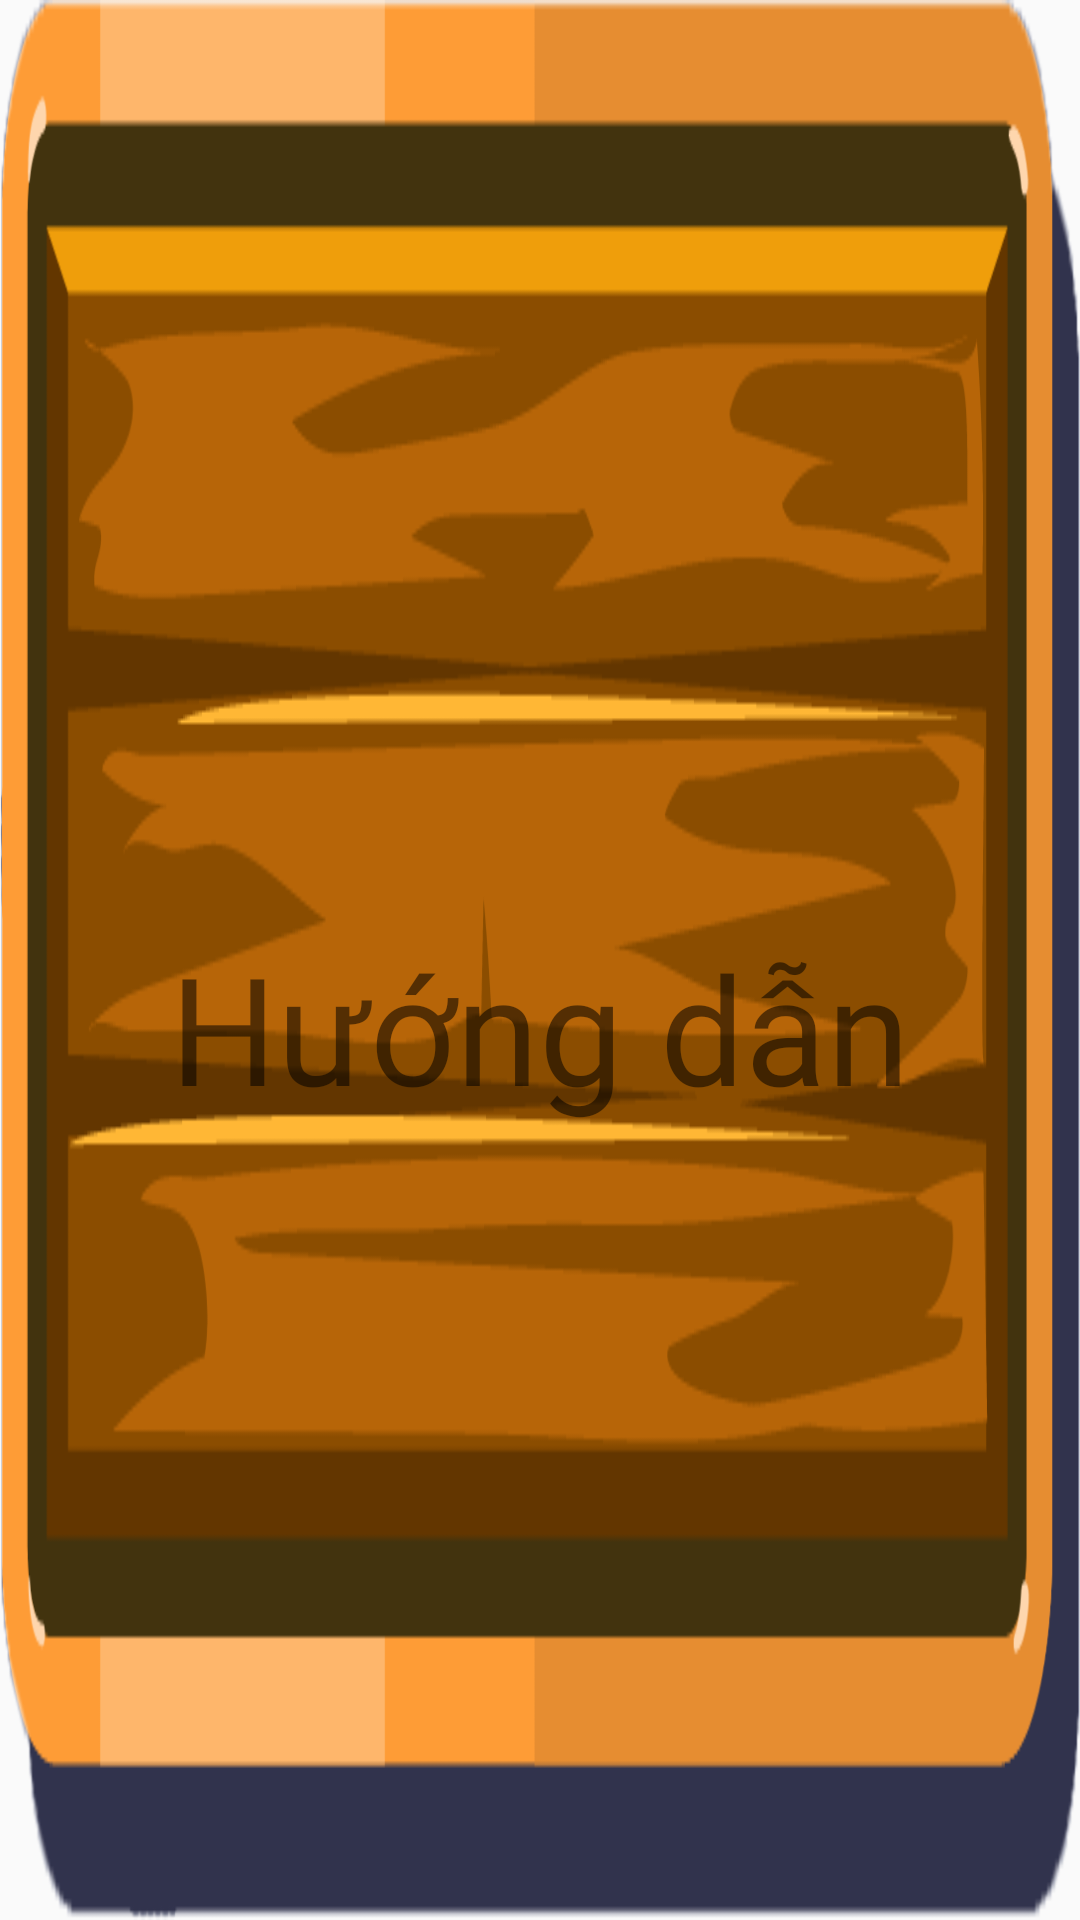

Produce the Android XML layout that renders to this screen, including the resource entries it uses.
<!-- AndroidManifest.xml: application theme AppTheme -->
<!-- res/layout/layout_help.xml -->
<?xml version="1.0" encoding="utf-8"?>
<LinearLayout xmlns:android="http://schemas.android.com/apk/res/android"
    xmlns:app="http://schemas.android.com/apk/res-auto"
    xmlns:tools="http://schemas.android.com/tools"
    android:orientation="vertical"
    android:layout_width="match_parent"
    android:layout_height="wrap_content"
    android:background="@drawable/background_board"
    android:id="@+id/layoutHelp">

    <TextView
        android:layout_width="match_parent"
        android:layout_height="match_parent"
        android:fontFamily="@font/nunito_bold"
        android:gravity="center"
        android:includeFontPadding="false"
        android:text="@string/help"
        android:textColor="@color/colorWhite"
        android:textSize="50sp"
        android:layout_marginTop="50dp"/>
    <LinearLayout
        android:layout_width="match_parent"
        android:layout_height="match_parent"
        android:gravity="center_vertical"
        android:orientation="horizontal">
        <ImageView
            android:layout_width="50dp"
            android:layout_height="50dp"
            android:src="@drawable/mb1"
            android:layout_marginStart="50dp"
            android:layout_marginLeft="50dp"
            android:layout_marginEnd="50dp"
            />
        <TextView
            android:layout_width="wrap_content"
            android:layout_height="wrap_content"
            android:fontFamily="@font/nunito_bold"
            android:includeFontPadding="false"
            android:text="@string/shoot"
            android:textColor="@color/colorWhite"
            android:textSize="30sp"
            />
        <ImageView
            android:layout_width="50dp"
            android:layout_height="50dp"
            android:src="@drawable/bird2_1"
            android:layout_marginEnd="20dp"
            android:layout_marginRight="20dp"
            android:layout_marginStart="50dp"
            android:layout_marginLeft="50dp" />
        <ImageView
            android:layout_width="50dp"
            android:layout_height="50dp"
            android:src="@drawable/bird1_1"
            android:layout_marginEnd="50dp"
            android:layout_marginRight="50dp" />

    </LinearLayout>

    <LinearLayout
        android:layout_width="match_parent"
        android:layout_height="match_parent"
        android:gravity="center_vertical"
        android:orientation="horizontal"
        android:layout_marginTop="20dp">
        <ImageView
            android:layout_width="50dp"
            android:layout_height="50dp"
            android:src="@drawable/mb1"
            android:layout_marginStart="50dp"
            android:layout_marginLeft="50dp"
            android:layout_marginEnd="50dp"
            />
        <TextView
            android:layout_width="wrap_content"
            android:layout_height="wrap_content"
            android:fontFamily="@font/nunito_bold"
            android:includeFontPadding="false"
            android:text="@string/dont_shoot"
            android:textColor="@color/colorWhite"
            android:textSize="30sp"
            />
        <ImageView
            android:layout_width="50dp"
            android:layout_height="50dp"
            android:src="@drawable/bird3_1"
            android:layout_marginEnd="50dp"
            android:layout_marginRight="50dp"
            android:layout_marginStart="50dp"/>

    </LinearLayout>
</LinearLayout>
<!-- resources referenced by this layout -->
<resources>
  <!-- drawable background_board: png bitmap (drawable, 23375 bytes) -->
  <!-- drawable bird1_1: png bitmap (drawable, 48026 bytes) -->
  <!-- drawable bird2_1: png bitmap (drawable, 42462 bytes) -->
  <!-- drawable bird3_1: png bitmap (drawable, 62828 bytes) -->
  <!-- drawable mb1: png bitmap (drawable, 26528 bytes) -->
  <string name="dont_shoot">Không bắn</string>
  <string name="help">Hướng dẫn</string>
  <string name="shoot">Tiêu diệt</string>
  <style name="AppTheme" parent="Theme.AppCompat.Light.DarkActionBar">
          
          <item name="colorPrimary">@color/colorPrimary</item>
          <item name="colorPrimaryDark">@color/colorPrimaryDark</item>
          <item name="colorAccent">@color/colorAccent</item>
      </style>
  <!-- not gathered from this repository: default colours our renderer supplied (Android Studio template values) -->
  <color name="colorPrimary">#FF6200EE</color>
  <color name="colorPrimaryDark">#FF3700B3</color>
  <color name="colorAccent">#FF03DAC5</color>
</resources>
